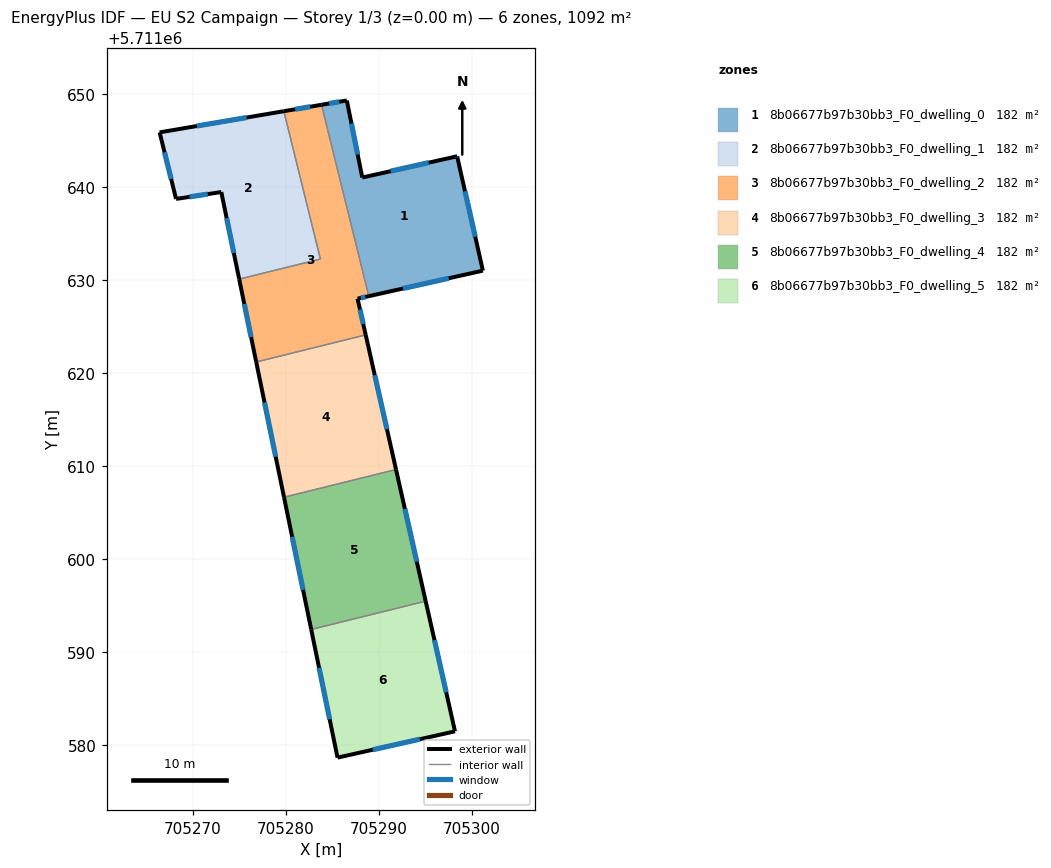
=== STOREY PLAN SPEC (per zone: floor XY polygon, exterior-wall plan segments, windows/doors) ===
zone 1: 8b06677b97b30bb3_F0_dwelling_0  (181.9 m²)
  floor: (705298.45, 5711643.27) (705298.47, 5711643.15) (705301.22, 5711630.97) (705288.95, 5711628.23) (705283.87, 5711648.81) (705286.59, 5711649.27) (705288.25, 5711640.99)
  exterior wall: (705298.45, 5711643.27) – (705288.25, 5711640.99)  [10.5 m]
    window: (705295.40, 5711642.59) – (705291.30, 5711641.67)  [5.0 m²]
  exterior wall: (705298.47, 5711643.15) – (705298.45, 5711643.27)  [0.1 m]
    window: (705298.47, 5711643.19) – (705298.46, 5711643.23)  [0.1 m²]
  exterior wall: (705301.22, 5711630.97) – (705298.47, 5711643.15)  [12.5 m]
    window: (705300.40, 5711634.62) – (705299.30, 5711639.51)  [6.0 m²]
  exterior wall: (705288.95, 5711628.23) – (705301.22, 5711630.97)  [12.6 m]
    window: (705292.62, 5711629.05) – (705297.55, 5711630.15)  [6.1 m²]
  exterior wall: (705286.59, 5711649.27) – (705283.87, 5711648.81)  [2.8 m]
    window: (705285.77, 5711649.13) – (705284.68, 5711648.94)  [1.3 m²]
  exterior wall: (705288.25, 5711640.99) – (705286.59, 5711649.27)  [8.5 m]
    window: (705287.75, 5711643.47) – (705287.09, 5711646.79)  [4.1 m²]
  interior walls: 1
zone 2: 8b06677b97b30bb3_F0_dwelling_1  (181.9 m²)
  floor: (705279.82, 5711648.12) (705283.75, 5711632.22) (705275.02, 5711630.06) (705273.09, 5711639.42) (705268.23, 5711638.68) (705266.46, 5711645.84)
  exterior wall: (705273.09, 5711639.42) – (705275.02, 5711630.06)  [9.6 m]
    window: (705273.67, 5711636.62) – (705274.44, 5711632.86)  [4.6 m²]
  exterior wall: (705268.23, 5711638.68) – (705273.09, 5711639.42)  [4.9 m]
    window: (705269.69, 5711638.91) – (705271.64, 5711639.20)  [2.4 m²]
  exterior wall: (705266.46, 5711645.84) – (705268.23, 5711638.68)  [7.4 m]
    window: (705266.99, 5711643.70) – (705267.70, 5711640.83)  [3.6 m²]
  exterior wall: (705279.82, 5711648.12) – (705266.46, 5711645.84)  [13.5 m]
    window: (705275.82, 5711647.43) – (705270.46, 5711646.52)  [6.5 m²]
  interior walls: 2
zone 3: 8b06677b97b30bb3_F0_dwelling_2  (181.9 m²)
  floor: (705283.87, 5711648.81) (705288.95, 5711628.23) (705287.74, 5711627.96) (705288.62, 5711624.06) (705276.85, 5711621.15) (705275.02, 5711630.06) (705283.75, 5711632.22) (705279.82, 5711648.12)
  exterior wall: (705283.87, 5711648.81) – (705279.82, 5711648.12)  [4.1 m]
    window: (705282.65, 5711648.60) – (705281.03, 5711648.32)  [2.0 m²]
  exterior wall: (705287.74, 5711627.96) – (705288.95, 5711628.23)  [1.2 m]
    window: (705288.11, 5711628.04) – (705288.59, 5711628.15)  [0.6 m²]
  exterior wall: (705288.62, 5711624.06) – (705287.74, 5711627.96)  [4.0 m]
    window: (705288.36, 5711625.23) – (705288.01, 5711626.79)  [1.9 m²]
  exterior wall: (705275.02, 5711630.06) – (705276.85, 5711621.15)  [9.1 m]
    window: (705275.57, 5711627.39) – (705276.30, 5711623.82)  [4.4 m²]
  interior walls: 4
zone 4: 8b06677b97b30bb3_F0_dwelling_3  (181.9 m²)
  floor: (705288.62, 5711624.06) (705291.88, 5711609.59) (705279.84, 5711606.61) (705276.85, 5711621.15)
  exterior wall: (705291.88, 5711609.59) – (705288.62, 5711624.06)  [14.8 m]
    window: (705290.90, 5711613.92) – (705289.60, 5711619.73)  [7.2 m²]
  exterior wall: (705276.85, 5711621.15) – (705279.84, 5711606.61)  [14.8 m]
    window: (705277.74, 5711616.80) – (705278.94, 5711610.97)  [7.2 m²]
  interior walls: 2
zone 5: 8b06677b97b30bb3_F0_dwelling_4  (181.9 m²)
  floor: (705291.88, 5711609.59) (705295.07, 5711595.44) (705282.76, 5711592.39) (705279.84, 5711606.61)
  exterior wall: (705295.07, 5711595.44) – (705291.88, 5711609.59)  [14.5 m]
    window: (705294.11, 5711599.67) – (705292.83, 5711605.35)  [7.0 m²]
  exterior wall: (705279.84, 5711606.61) – (705282.76, 5711592.39)  [14.5 m]
    window: (705280.71, 5711602.36) – (705281.88, 5711596.65)  [7.0 m²]
  interior walls: 2
zone 6: 8b06677b97b30bb3_F0_dwelling_5  (181.9 m²)
  floor: (705295.07, 5711595.44) (705298.22, 5711581.44) (705285.59, 5711578.62) (705282.76, 5711592.39)
  exterior wall: (705298.22, 5711581.44) – (705295.07, 5711595.44)  [14.3 m]
    window: (705297.28, 5711585.63) – (705296.01, 5711591.25)  [6.9 m²]
  exterior wall: (705285.59, 5711578.62) – (705298.22, 5711581.44)  [12.9 m]
    window: (705289.37, 5711579.46) – (705294.44, 5711580.60)  [6.3 m²]
  exterior wall: (705282.76, 5711592.39) – (705285.59, 5711578.62)  [14.1 m]
    window: (705283.61, 5711588.27) – (705284.74, 5711582.74)  [6.8 m²]
  interior walls: 1

=== DERIVED (storey summary) ===
Building: EU S2 Campaign
Storey: 1 of 3  (floor level z = 0.00 m)
Storey gross floor area: 1091.6 m²
Zones on this storey: 6
  - 8b06677b97b30bb3_F0_dwelling_0: floor 181.9 m²; exterior wall 46.8 m (140.5 m²); 6 window(s) 22.6 m²; WWR 16.1%
  - 8b06677b97b30bb3_F0_dwelling_1: floor 181.9 m²; exterior wall 35.4 m (106.2 m²); 4 window(s) 17.1 m²; WWR 16.1%
  - 8b06677b97b30bb3_F0_dwelling_2: floor 181.9 m²; exterior wall 18.4 m (55.3 m²); 4 window(s) 8.9 m²; WWR 16.1%
  - 8b06677b97b30bb3_F0_dwelling_3: floor 181.9 m²; exterior wall 29.7 m (89.0 m²); 2 window(s) 14.3 m²; WWR 16.1%
  - 8b06677b97b30bb3_F0_dwelling_4: floor 181.9 m²; exterior wall 29.0 m (87.1 m²); 2 window(s) 14.0 m²; WWR 16.1%
  - 8b06677b97b30bb3_F0_dwelling_5: floor 181.9 m²; exterior wall 41.4 m (124.1 m²); 3 window(s) 20.0 m²; WWR 16.1%
Zone adjacency (shared interzone walls):
  - 8b06677b97b30bb3_F0_dwelling_0 ↔ 8b06677b97b30bb3_F0_dwelling_2
  - 8b06677b97b30bb3_F0_dwelling_1 ↔ 8b06677b97b30bb3_F0_dwelling_2
  - 8b06677b97b30bb3_F0_dwelling_2 ↔ 8b06677b97b30bb3_F0_dwelling_3
  - 8b06677b97b30bb3_F0_dwelling_3 ↔ 8b06677b97b30bb3_F0_dwelling_4
  - 8b06677b97b30bb3_F0_dwelling_4 ↔ 8b06677b97b30bb3_F0_dwelling_5